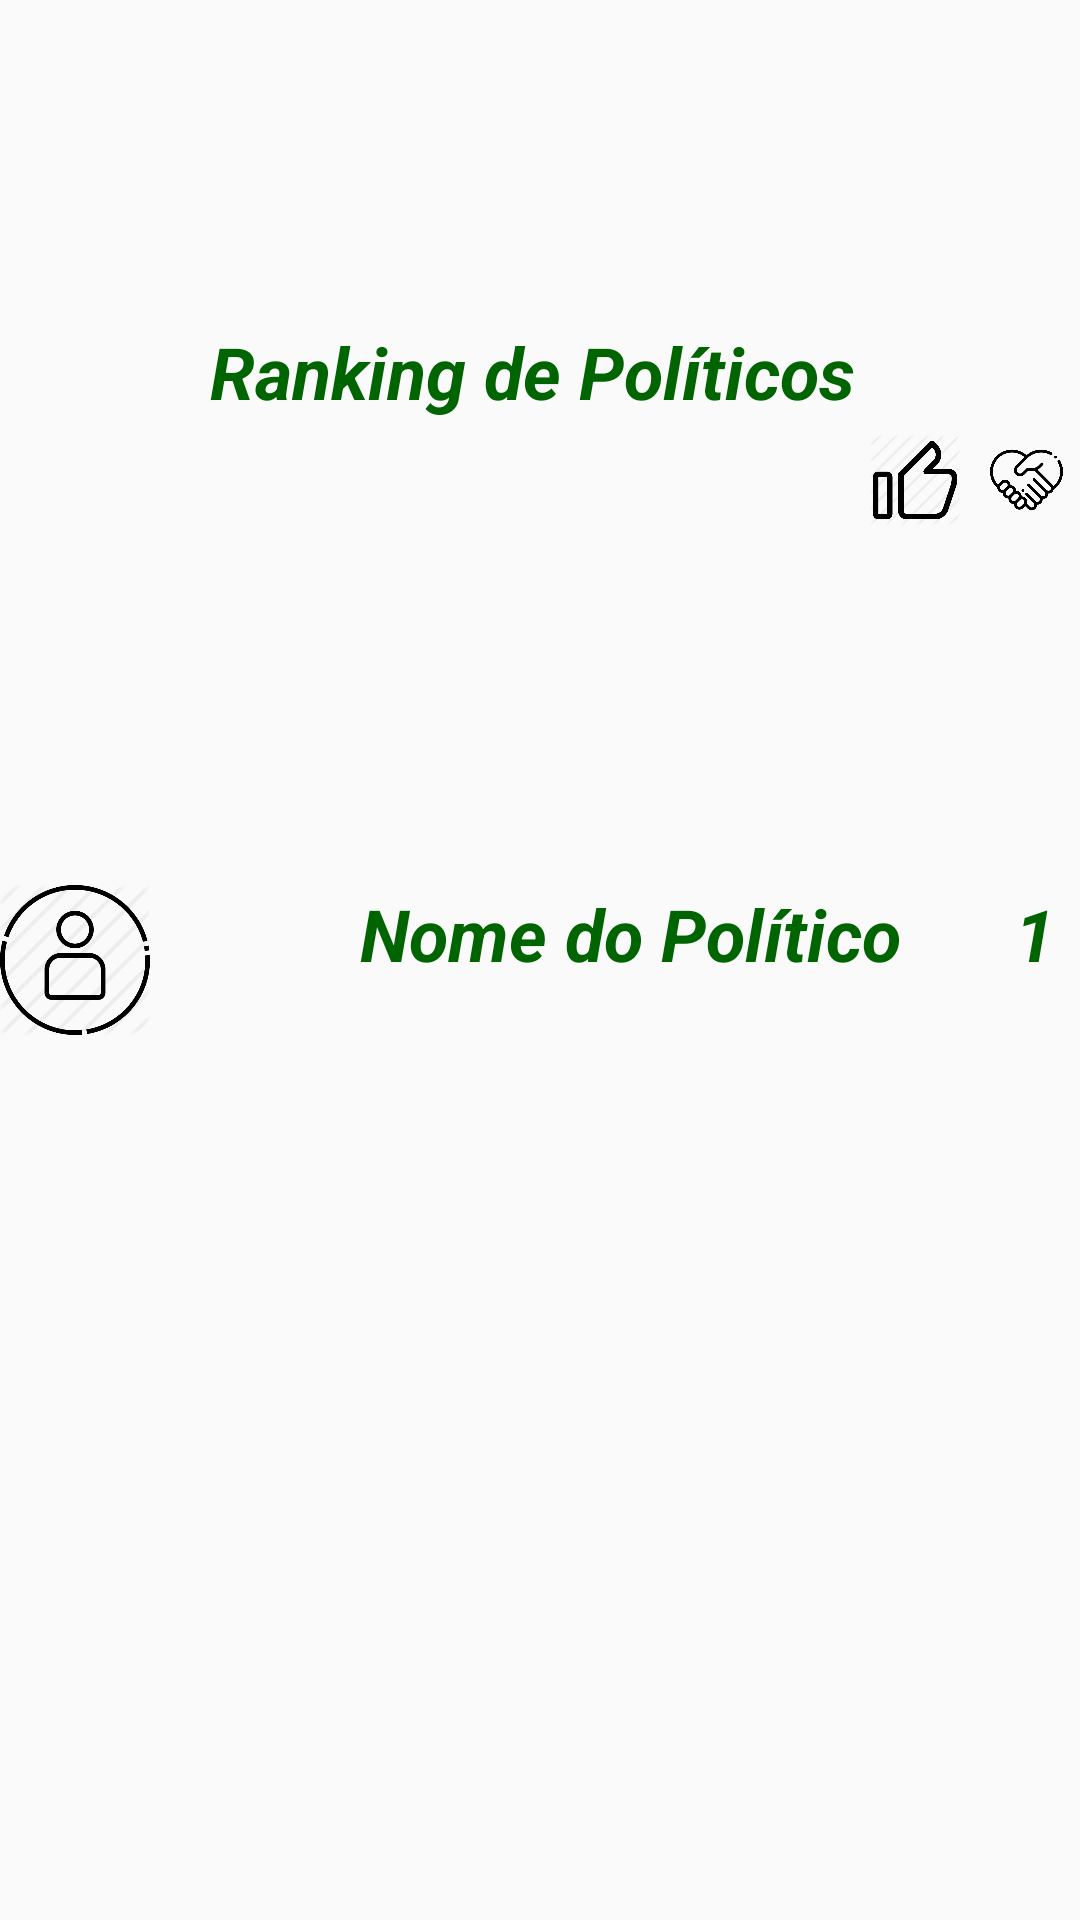

The Android layout XML behind this screen, and the referenced resources:
<!-- AndroidManifest.xml: application theme AppTheme -->
<!-- res/layout/activity_political_ranking.xml -->
<?xml version="1.0" encoding="utf-8"?>
<androidx.constraintlayout.widget.ConstraintLayout xmlns:android="http://schemas.android.com/apk/res/android"
    xmlns:tools="http://schemas.android.com/tools"
    android:layout_width="match_parent"
    android:layout_height="wrap_content"
    xmlns:app="http://schemas.android.com/apk/res-auto"
    tools:context=".activities.PoliticalRankingActivity">

    <androidx.appcompat.widget.LinearLayoutCompat
        android:id="@+id/activity_political_ranking_app_bar_linear_layout"
        android:layout_width="match_parent"
        android:layout_height="80dp"
        android:orientation="horizontal"
        app:layout_constraintBottom_toTopOf="@id/activity_political_ranking_vertical_list_linear_layout"
        app:layout_constraintLeft_toLeftOf="parent"
        app:layout_constraintRight_toRightOf="parent"
        app:layout_constraintTop_toTopOf="parent">

        <androidx.appcompat.widget.AppCompatImageView
            android:id="@+id/activity_political_ranking_menu_lateral_image_view"
            android:layout_width="wrap_content"
            android:layout_height="match_parent"
            android:layout_weight="0.5"
            android:adjustViewBounds="true"
            android:clickable="true"
            android:focusable="true"
            android:maxWidth="50dp"
            android:scaleType="fitCenter"
            android:src="@drawable/menu"
            android:layout_marginEnd="70dp" />

        <androidx.appcompat.widget.LinearLayoutCompat
            android:layout_width="wrap_content"
            android:layout_height="match_parent"
            android:layout_weight="1.5"
            android:orientation="vertical">

            <androidx.appcompat.widget.LinearLayoutCompat
                android:layout_width="match_parent"
                android:layout_height="wrap_content"
                android:orientation="horizontal">

                <androidx.appcompat.widget.AppCompatTextView
                    android:layout_width="wrap_content"
                    android:layout_height="match_parent"
                    android:fontFamily="sans-serif"
                    android:text="@string/political_ranking"
                    android:textAlignment="center"
                    android:textAllCaps="false"
                    android:textColor="@color/colorGreenText"
                    android:layout_marginEnd="15dp"
                    android:textSize="24sp"
                    android:textStyle="italic|bold" />

                <androidx.appcompat.widget.AppCompatImageView
                    android:id="@+id/activity_political_ranking_lateral_bell_image_view"
                    android:layout_width="wrap_content"
                    android:layout_height="match_parent"
                    android:layout_marginStart="30dp"
                    android:adjustViewBounds="true"
                    android:clickable="true"
                    android:focusable="true"
                    android:maxWidth="35dp"
                    android:scaleType="fitCenter"
                    android:src="@drawable/bell" />

            </androidx.appcompat.widget.LinearLayoutCompat>

            <androidx.appcompat.widget.LinearLayoutCompat
                android:layout_width="match_parent"
                android:layout_height="wrap_content"
                android:orientation="horizontal"
                android:layout_marginVertical="5dp">

                <androidx.appcompat.widget.AppCompatImageView
                    android:id="@+id/activity_political_ranking_like_image_view"
                    android:layout_width="wrap_content"
                    android:layout_height="match_parent"
                    android:layout_marginHorizontal="10dp"
                    android:layout_marginStart="220dp"
                    android:adjustViewBounds="true"
                    android:clickable="true"
                    android:focusable="true"
                    android:maxWidth="30dp"
                    android:scaleType="fitCenter"
                    android:src="@drawable/like" />

                <androidx.appcompat.widget.AppCompatImageView
                    android:id="@+id/activity_political_ranking_promise_image_view"
                    android:layout_width="wrap_content"
                    android:layout_height="match_parent"
                    android:layout_marginHorizontal="10dp"
                    android:adjustViewBounds="true"
                    android:clickable="true"
                    android:focusable="true"
                    android:maxWidth="40dp"
                    android:scaleType="fitCenter"
                    android:src="@drawable/respeito" />

            </androidx.appcompat.widget.LinearLayoutCompat>

        </androidx.appcompat.widget.LinearLayoutCompat>

    </androidx.appcompat.widget.LinearLayoutCompat>

    <androidx.appcompat.widget.LinearLayoutCompat
        android:id="@+id/activity_political_ranking_vertical_list_linear_layout"
        android:layout_width="match_parent"
        android:layout_height="wrap_content"
        android:orientation="vertical"
        app:layout_constraintBottom_toBottomOf="parent"
        app:layout_constraintLeft_toLeftOf="parent"
        app:layout_constraintRight_toRightOf="parent"
        app:layout_constraintTop_toBottomOf="@id/activity_political_ranking_vertical_list_linear_layout">

        <ScrollView
            android:layout_width="match_parent"
            android:layout_height="wrap_content">

            <androidx.appcompat.widget.LinearLayoutCompat
                android:id="@+id/activity_political_ranking_horizontal_list_linear_layout"
                android:layout_width="match_parent"
                android:layout_height="wrap_content"
                android:orientation="horizontal">

                <androidx.appcompat.widget.AppCompatImageView
                    android:layout_width="wrap_content"
                    android:layout_height="match_parent"
                    android:clickable="true"
                    android:focusable="true"
                    android:src="@drawable/profile"
                    android:adjustViewBounds="true"
                    android:maxWidth="50dp"
                    android:scaleType="fitCenter"
                    android:layout_marginEnd="70dp" />

                <androidx.appcompat.widget.AppCompatTextView
                    android:layout_width="wrap_content"
                    android:layout_height="match_parent"
                    android:textStyle="italic|bold"
                    app:textAllCaps="false"
                    android:textSize="24sp"
                    android:textColor="@color/colorGreenText"
                    android:textAllCaps="false"
                    android:textAlignment="center"
                    android:text="@string/politician_name"
                    android:fontFamily="sans-serif"
                    android:layout_marginEnd="30dp" />

                <androidx.appcompat.widget.AppCompatTextView
                    android:layout_width="wrap_content"
                    android:layout_height="match_parent"
                    android:textStyle="italic|bold"
                    app:textAllCaps="false"
                    android:textSize="24sp"
                    android:textColor="@color/colorGreenText"
                    android:textAllCaps="false"
                    android:textAlignment="center"
                    android:text="@string/_1"
                    android:fontFamily="sans-serif"
                    android:layout_marginHorizontal="10dp" />

                <androidx.appcompat.widget.AppCompatTextView
                    android:layout_width="wrap_content"
                    android:layout_height="match_parent"
                    android:textStyle="italic|bold"
                    app:textAllCaps="false"
                    android:textSize="24sp"
                    android:textColor="@color/colorGreenText"
                    android:textAllCaps="false"
                    android:textAlignment="center"
                    android:text="@string/_1"
                    android:fontFamily="sans-serif"
                    android:layout_marginHorizontal="10dp" />

            </androidx.appcompat.widget.LinearLayoutCompat>

        </ScrollView>

    </androidx.appcompat.widget.LinearLayoutCompat>

</androidx.constraintlayout.widget.ConstraintLayout>
<!-- resources referenced by this layout -->
<resources>
  <color name="colorGreenText">#006500</color>
  <!-- drawable like: png bitmap (drawable, 19988 bytes) -->
  <!-- drawable profile: png bitmap (drawable, 31566 bytes) -->
  <!-- drawable respeito: png bitmap (drawable, 25054 bytes) -->
  <string name="_1">1</string>
  <string name="political_ranking">Ranking de Políticos</string>
  <string name="politician_name">Nome do Político</string>
  <style name="AppTheme" parent="Theme.AppCompat.Light.DarkActionBar">
          
          <item name="colorPrimary">@color/colorPrimary</item>
          <item name="colorPrimaryDark">@color/colorPrimaryDark</item>
          <item name="colorAccent">@color/colorAccent</item>
      </style>
  <color name="colorPrimary">#6200EE</color>
  <color name="colorPrimaryDark">#3700B3</color>
  <color name="colorAccent">#03DAC5</color>
</resources>
